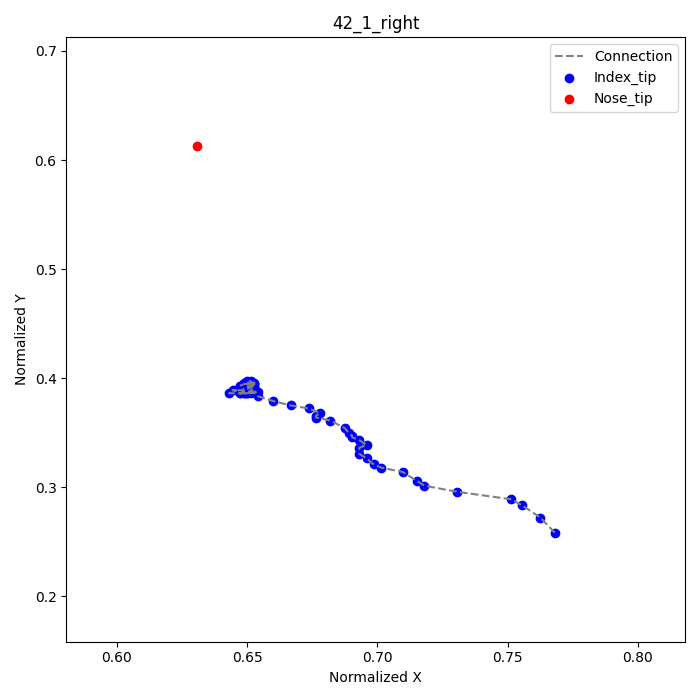

Values plotted in this chart, from the file beside it:
frame, index_tip_x, index_tip_y, nose_tip_x, nose_tip_y
1, 0.7681, 0.2583, 0.6306, 0.6125
2, 0.7625, 0.2722, , 
3, 0.7556, 0.2833, , 
4, 0.7514, 0.2889, , 
5, 0.7306, 0.2958, , 
6, 0.7181, 0.3014, , 
7, 0.7153, 0.3056, , 
8, 0.7097, 0.3139, , 
9, 0.7014, 0.3181, , 
10, 0.6986, 0.3208, , 
11, 0.6958, 0.3264, , 
12, 0.6931, 0.3306, , 
13, 0.6931, 0.3361, , 
14, 0.6958, 0.3389, , 
15, 0.6931, 0.3431, , 
16, 0.6903, 0.3458, , 
17, 0.6903, 0.3472, , 
18, 0.6889, 0.35, , 
19, 0.6875, 0.3542, , 
20, 0.6819, 0.3611, , 
21, 0.6764, 0.3639, , 
22, 0.6764, 0.3653, , 
23, 0.6778, 0.3681, , 
24, 0.6736, 0.3722, , 
25, 0.6667, 0.375, , 
26, 0.6597, 0.3792, , 
27, 0.6542, 0.3833, , 
28, 0.6514, 0.3889, , 
29, 0.6528, 0.3917, , 
30, 0.6528, 0.3917, , 
31, 0.6514, 0.3931, , 
32, 0.65, 0.3903, , 
33, 0.6486, 0.3903, , 
34, 0.6486, 0.3889, , 
35, 0.6444, 0.3889, , 
36, 0.6458, 0.3889, , 
37, 0.6431, 0.3861, , 
38, 0.6472, 0.3861, , 
39, 0.65, 0.3861, , 
40, 0.6514, 0.3861, , 
41, 0.6542, 0.3875, , 
42, 0.6528, 0.3875, , 
43, 0.65, 0.3875, , 
44, 0.65, 0.3875, , 
45, 0.6486, 0.3875, , 
46, 0.6472, 0.3861, , 
47, 0.6486, 0.3861, , 
48, 0.6486, 0.3861, , 
49, 0.65, 0.3861, , 
50, 0.6514, 0.3875, , 
51, 0.65, 0.3889, , 
52, 0.65, 0.3903, , 
53, 0.6514, 0.3917, , 
54, 0.65, 0.3931, , 
55, 0.6528, 0.3944, , 
56, 0.6528, 0.3944, , 
57, 0.65, 0.3944, , 
58, 0.6514, 0.3958, , 
59, 0.65, 0.3958, , 
60, 0.65, 0.3972, , 
... 11 more rows
